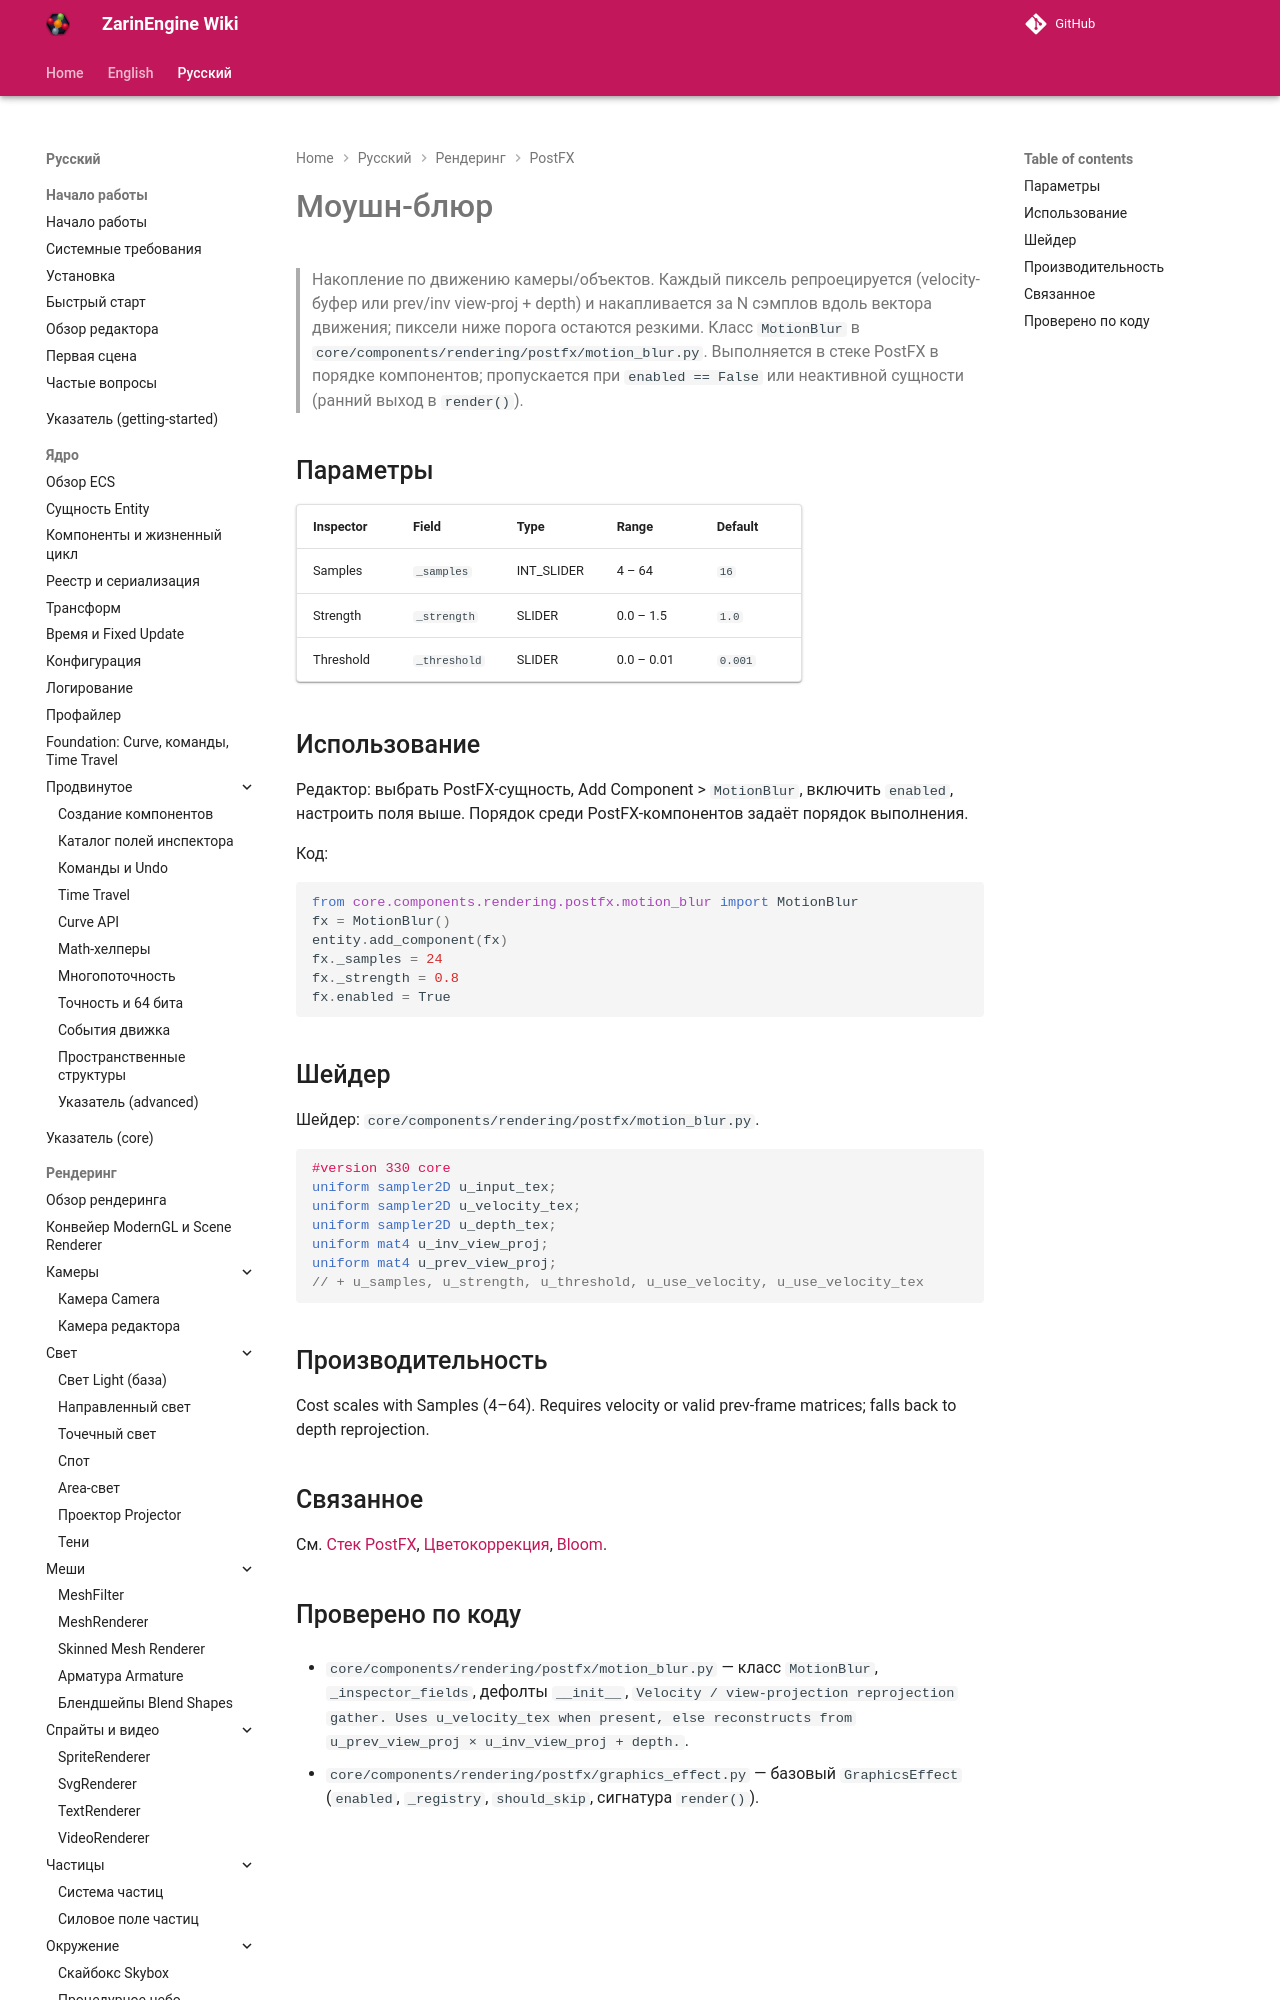

repository: EgorKonstrukt/ZarinEngineWiki · page: ru/rendering/postfx/motion-blur/index.html · generator: mkdocs

# Моушн-блюр

> Накопление по движению камеры/объектов. Каждый пиксель репроецируется (velocity-буфер или prev/inv view-proj + depth) и накапливается за N сэмплов вдоль вектора движения; пиксели ниже порога остаются резкими. Класс `MotionBlur` в `core/components/rendering/postfx/motion_blur.py`. Выполняется в стеке PostFX в порядке компонентов; пропускается при `enabled == False` или неактивной сущно
